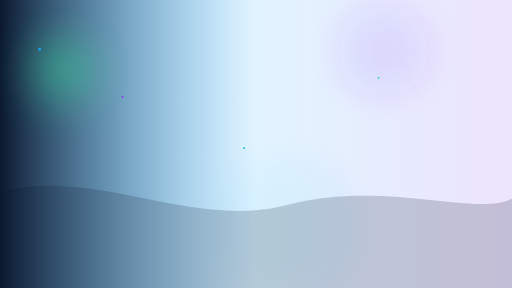
t = 0.00 s
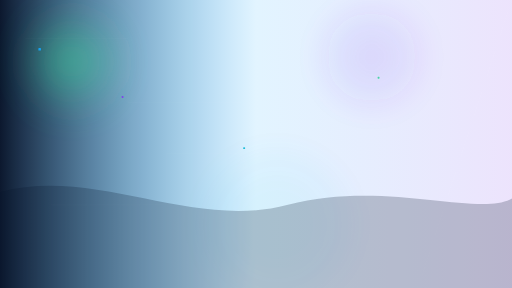
t = 1.67 s
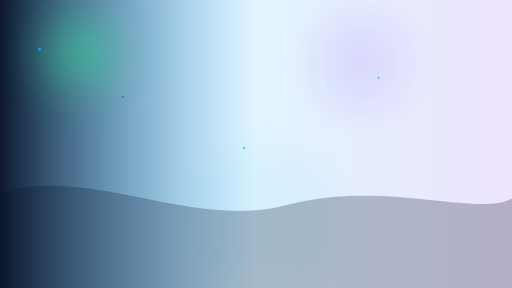
t = 3.33 s
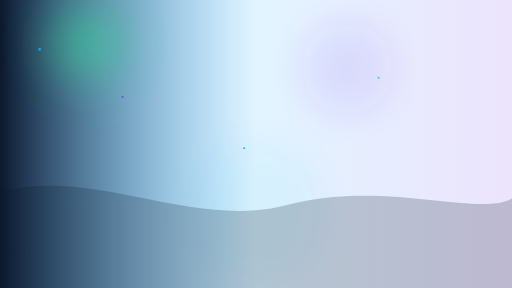
t = 5.00 s
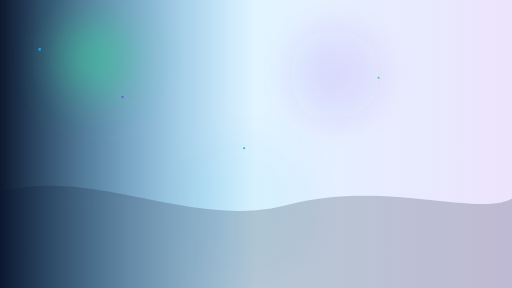
t = 6.67 s
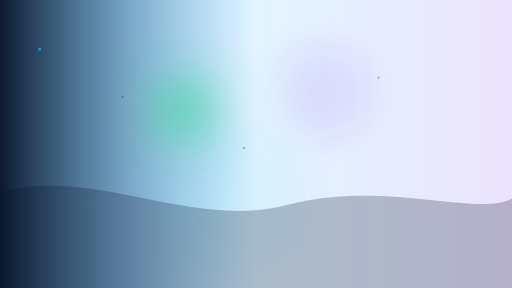
t = 8.33 s

The animated SVG that drew these frames (rendered in a browser with its animation timeline set to each time). Animation: 8 SMIL elements (animate=8); frames cover the first 8.33 s, repeats indefinitely.

<svg xmlns="http://www.w3.org/2000/svg" viewBox="0 0 1600 900" preserveAspectRatio="xMidYMid slice">
  <defs>
    <linearGradient id="gradA" x1="0" x2="1">
      <stop offset="0%" stop-color="#07132a" />
      <stop offset="50%" stop-color="#0ea5ff" stop-opacity="0.12" />
      <stop offset="100%" stop-color="#7c3aed" stop-opacity="0.14" />
    </linearGradient>

    <radialGradient id="orb" cx="50%" cy="50%" r="50%">
      <stop offset="0%" stop-color="#34d399" stop-opacity="0.9" />
      <stop offset="60%" stop-color="#34d399" stop-opacity="0.25" />
      <stop offset="100%" stop-color="#34d399" stop-opacity="0" />
    </radialGradient>

    <filter id="blur" x="-50%" y="-50%" width="200%" height="200%">
      <feGaussianBlur stdDeviation="60" result="b" />
    </filter>

    <pattern id="grid" width="160" height="160" patternUnits="userSpaceOnUse">
      <path d="M160 0 L0 0 0 160" fill="none" stroke="#ffffff" stroke-opacity="0.04" stroke-width="1" />
    </pattern>
  </defs>

  <rect width="1600" height="900" fill="url(#gradA)" />

  <!-- drifting orbs -->
  <g filter="url(#blur)" opacity="0.9">
    <circle cx="200" cy="220" r="180" fill="url(#orb)">
      <animate attributeName="cx" dur="20s" values="200;300;1400;200" repeatCount="indefinite" />
      <animate attributeName="cy" dur="18s" values="220;120;700;220" repeatCount="indefinite" />
      <animate attributeName="r" dur="10s" values="160;200;180" repeatCount="indefinite" />
    </circle>
    <circle cx="1200" cy="160" r="140" fill="#7c3aed" fill-opacity="0.12">
      <animate attributeName="cx" dur="26s" values="1200;1000;400;1200" repeatCount="indefinite" />
      <animate attributeName="cy" dur="22s" values="160;240;600;160" repeatCount="indefinite" />
    </circle>
    <circle cx="900" cy="720" r="220" fill="#06b6d4" fill-opacity="0.06">
      <animate attributeName="cx" dur="30s" values="900;700;1300;900" repeatCount="indefinite" />
      <animate attributeName="cy" dur="28s" values="720;620;820;720" repeatCount="indefinite" />
    </circle>
  </g>

  <!-- subtle circuit lines -->
  <g stroke="#ffffff" stroke-opacity="0.06" stroke-width="1" fill="none">
    <path d="M80 120 L400 120 L400 320 L760 320 L760 200 L1200 200" />
    <path d="M160 640 L520 640 L520 480 L880 480 L880 600 L1360 600" />
  </g>

  <!-- grid overlay -->
  <rect width="1600" height="900" fill="url(#grid)" opacity="0.06" />

  <!-- small circuit nodes -->
  <g fill="#ffffff" fill-opacity="0.9">
    <rect x="120" y="150" width="8" height="8" rx="2" fill="#0ea5ff" />
    <rect x="380" y="300" width="6" height="6" rx="2" fill="#7c3aed" />
    <rect x="760" y="460" width="6" height="6" rx="2" fill="#06b6d4" />
    <rect x="1180" y="240" width="6" height="6" rx="2" fill="#34d399" />
  </g>

  <!-- diagonal motion stripes for depth -->
  <g opacity="0.02" fill="#ffffff">
    <rect x="0" y="0" width="1600" height="900" transform="skewX(-18)" />
  </g>

  <!-- decorative wave -->
  <path d="M0,600 C300,520 600,720 900,640 C1200,560 1500,680 1600,620 L1600,900 L0,900 Z" fill="#07132a" opacity="0.22">
    <animate attributeName="opacity" dur="6s" values="0.18;0.26;0.18" repeatCount="indefinite" />
  </path>

</svg>
